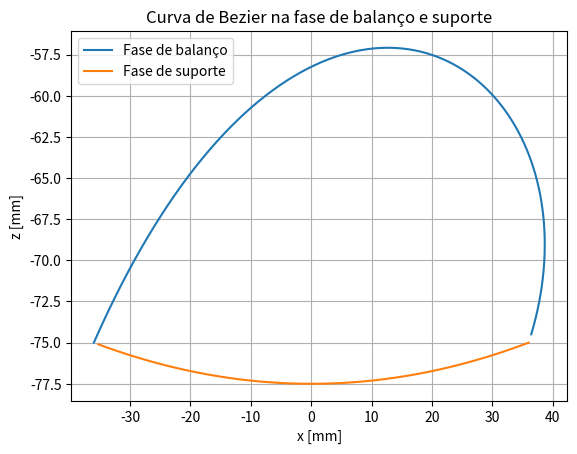
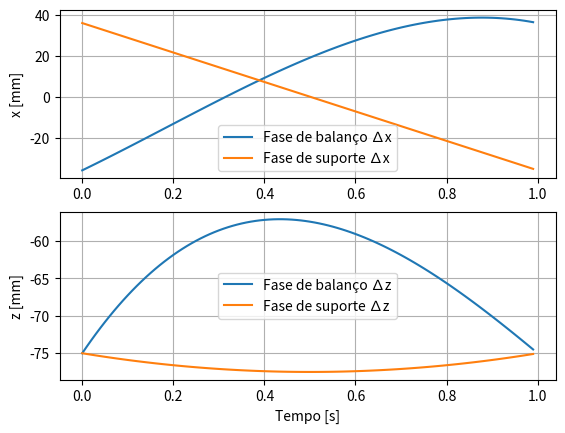

Write Python code to recreate these figures, in order.
# import libraries
import numpy as np
import matplotlib.pyplot as plt

# Points that define the Bezier Curves
P01 = [-36, 0, -75]
P02 = [0, 0, -45]
P03 = [50.9, 0, -58.1]
P04 = [36, 0, -75]
P11 = [36, 0, -75]
P12 = [0, 0, -80]
P13 = [-36, 0, -75]

# Dimensions
l1 = 50.9
l2 = 58.1

#Create figure with the 2 Bezier Curves
fig, ax = plt.subplots(1)
ax.set_title('Curva de Bezier na fase de balanço e suporte')
ax.set(xlabel= 'x [mm]', ylabel= 'z [mm]')

#Travel
fig2, (ax21,ax22) = plt.subplots(2)
#ax21.set_title('Deslocamento em x na fase de balanço e suporte')
ax21.set(ylabel= 'x [mm]')
#ax22.set_title('Deslocamento em z na fase de balanço e suporte')
ax22.set(xlabel= 'Tempo [s]', ylabel= 'z [mm]')

#Lists to plot
X0 = []
Y0 = []
Z0 = []
X1 = []
Y1 = []
Z1 = []
T = []

for t in np.arange(0, 1, 0.01, dtype=float):
    x0 = (1 - t) ** 3 * P01[0] + 3 * (1 - t) ** 2 * t * P02[0] + 3 * (1 - t) * t ** 2 * P03[0] + t ** 3 * P04[0]
    y0 = (1 - t) ** 3 * P01[1] + 3 * (1 - t) ** 2 * t * P02[1] + 3 * (1 - t) * t ** 2 * P03[1] + t ** 3 * P04[1]
    z0 = (1 - t) ** 3 * P01[2] + 3 * (1 - t) ** 2 * t * P02[2] + 3 * (1 - t) * t ** 2 * P03[2] + t ** 3 * P04[2]
    x1 = (1 - t) ** 2 * P11[0] + 2 * (1 - t) * t * P12[0] + t ** 2 * P13[0]
    y1 = (1 - t) ** 2 * P11[1] + 2 * (1 - t) * t * P12[1] + t ** 2 * P13[1]
    z1 = (1 - t) ** 2 * P11[2] + 2 * (1 - t) * t * P12[2] + t ** 2 * P13[2]
    X0.append(x0)
    Y0.append(y0)
    Z0.append(z0)
    X1.append(x1)
    Y1.append(y1)
    Z1.append(z1)
    T.append(t)

ax.plot(X0, Z0)
ax.plot(X1, Z1)
ax.legend(["Fase de balanço", "Fase de suporte"])

ax21.plot(T, X0)
ax21.plot(T, X1)
ax21.legend(["Fase de balanço ∆x", "Fase de suporte ∆x"])

ax22.plot(T, Z0)
ax22.plot(T, Z1)
ax22.legend(["Fase de balanço ∆z", "Fase de suporte ∆z"])

ax.grid()
ax21.grid()
ax22.grid()
plt.show()
